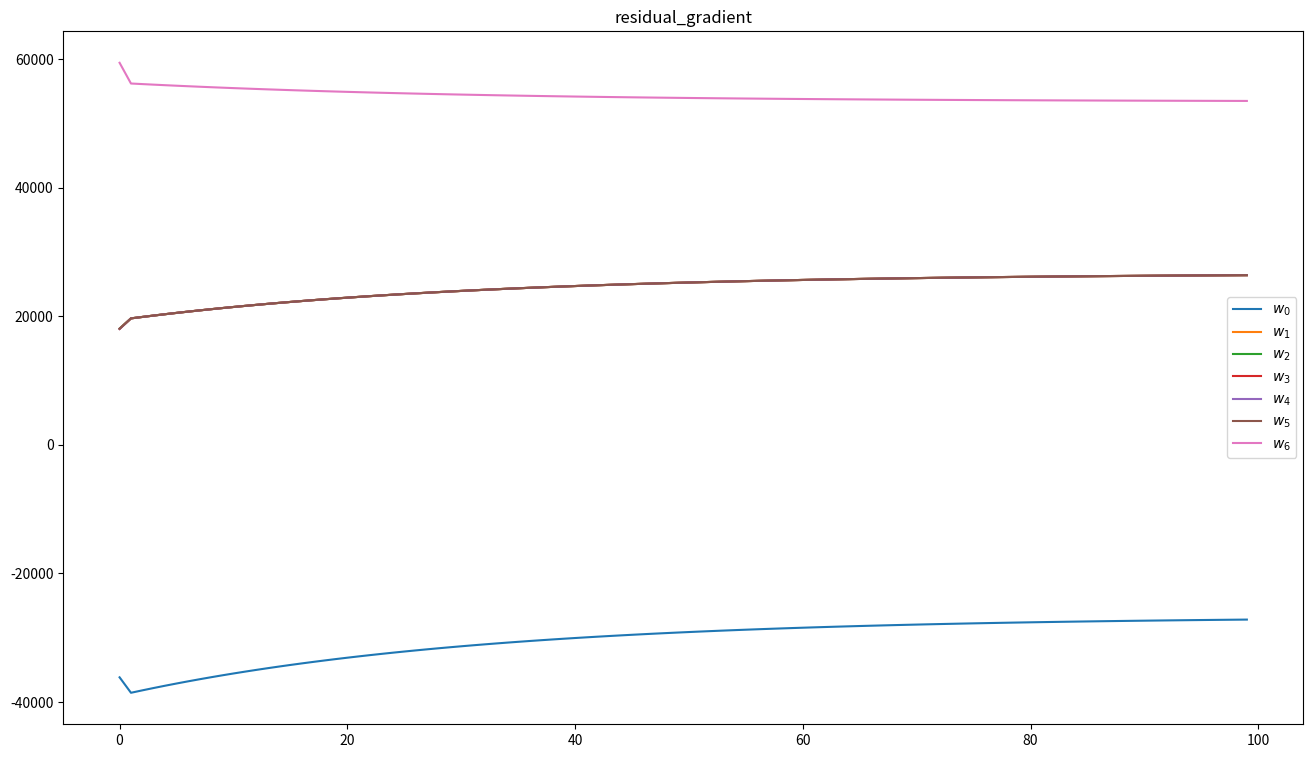

The script that saved this image:
# [redacted]
# In Machine Learning Proceedings 1995, 30–37. Elsevier, 1995.
# https://doi.org/10.1016/B978-1-55860-377-6.50013-X.

import numpy as np
import random
import matplotlib.pyplot as plt


class StarProblem:
    def __init__(self, number_of_states_):
        self.number_of_states = number_of_states_
        self.state_space = range(1, self.number_of_states + 1)
        self.last_state = self.state_space[-1]

    def next_state(self, current_state_):
        if current_state_ != self.last_state:
            return self.last_state, 0, False, {}
        else:
            return self.last_state, 0, True, {}


def direct_residual_gradient_experiment(repeat_times, gamma, learning_rate, learning_rate_decay=0.9, method='direct'):
    # env_star_problem = StarProblem(6)
    weight_list = []
    number_of_states = 6
    parameter_num = number_of_states + 1
    weights = np.random.randint(0, 100, parameter_num)
    # weights = np.ones(parameter_num)
    weights[-1] = 100000
    last_state = number_of_states
    reward = 0
    for repeat_i in range(repeat_times):
        delta_weight = 0
        for state_i in range(1, number_of_states+1):
            nebula_w_state_i = np.zeros(parameter_num)
            if state_i != last_state:
                nebula_w_state_i[0] = 1.
                nebula_w_state_i[state_i] = 2
                value_v = weights[0] + weights[state_i]
            else:
                nebula_w_state_i[0] = 2.
                nebula_w_state_i[state_i] = 1.
                value_v = weights[0] * 2 + weights[state_i]
            value_v_next = weights[0] * 2 + weights[last_state]
            if method == 'direct':
                delta_weight -= nebula_w_state_i * (reward + gamma * value_v_next - value_v)
            elif method == 'residual_gradient':
                nebula_w_next_state = np.zeros(parameter_num)
                nebula_w_next_state[0] = 2.
                nebula_w_next_state[last_state] = 1
                delta_weight += (gamma * nebula_w_next_state - nebula_w_state_i) * (
                            reward + gamma * value_v_next - value_v)
        delta_weight *= -learning_rate
        learning_rate *= learning_rate_decay
        weights = weights + delta_weight
        if repeat_i % 20 == 0:
            weight_list.append(weights)
    return weight_list


if __name__ == '__main__':
    method = 'residual_gradient'
    weights_process = direct_residual_gradient_experiment(2000, 0.9, 0.1, 1, method)
    plt.figure(figsize=(16, 9))
    plt.title(method)
    weights_mat = np.array(weights_process)
    for i in range(len(weights_mat[0])):
        plt.plot(weights_mat[:, i], label='$w_'+str(i)+'$')
    plt.legend()
    plt.show()
    print(weights_process)
